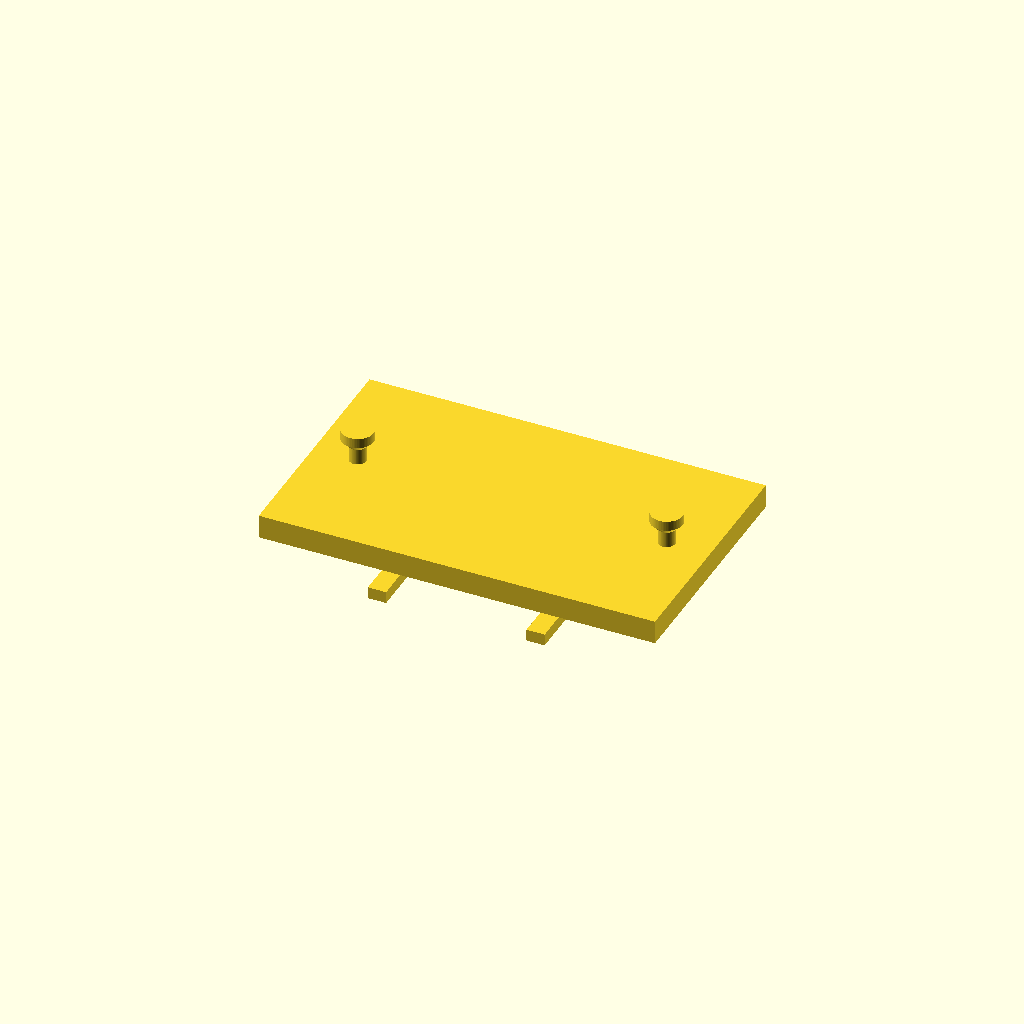
Cell 1: the model at its default parameters.
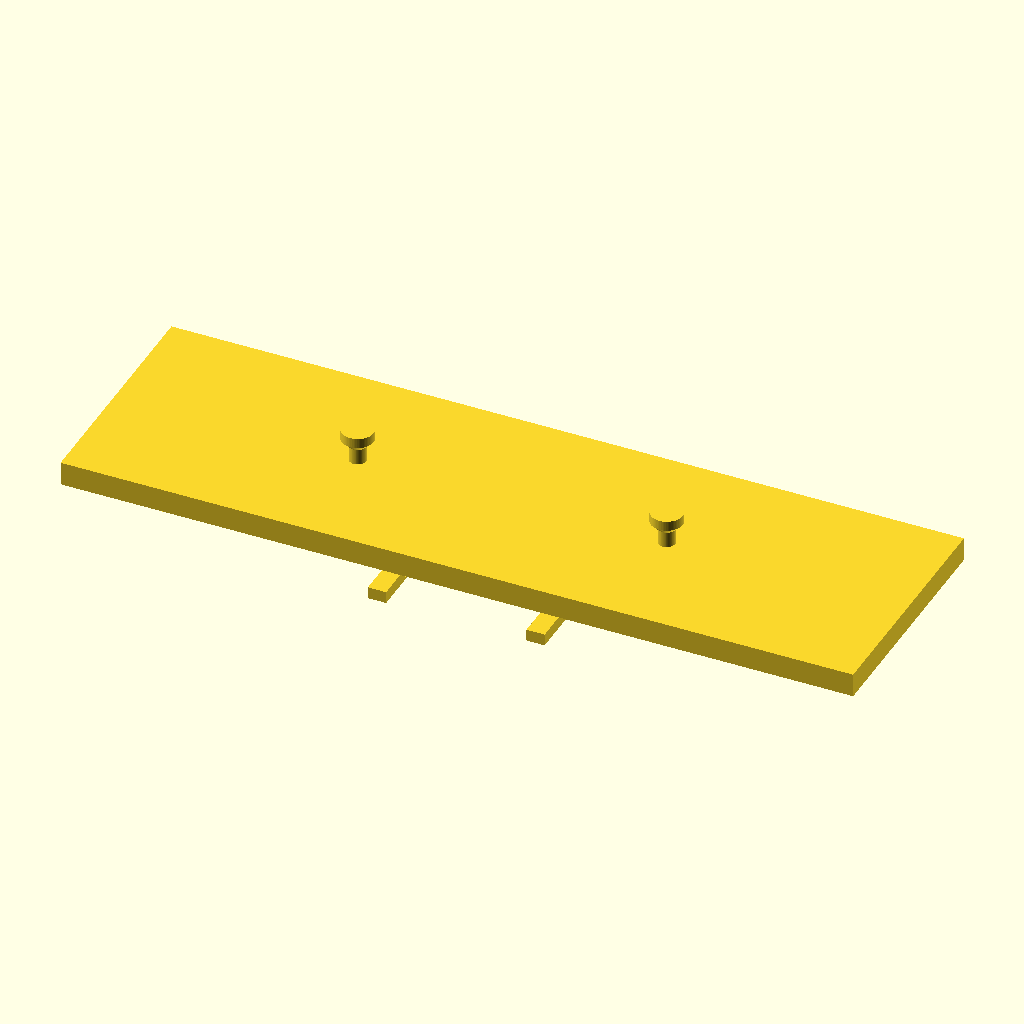
Cell 2 — plate_w set to 200, the other parameters unchanged.
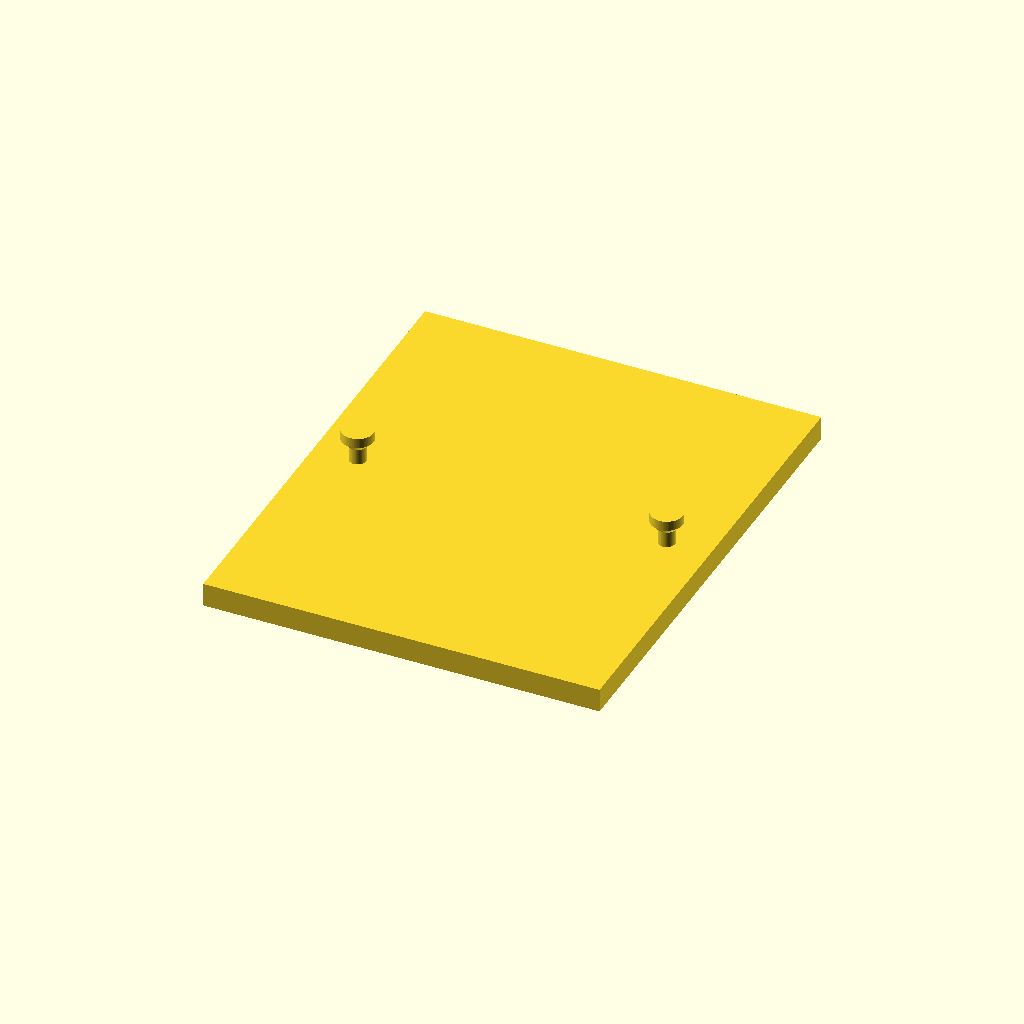
Cell 3 — plate_h set to 120, the other parameters unchanged.
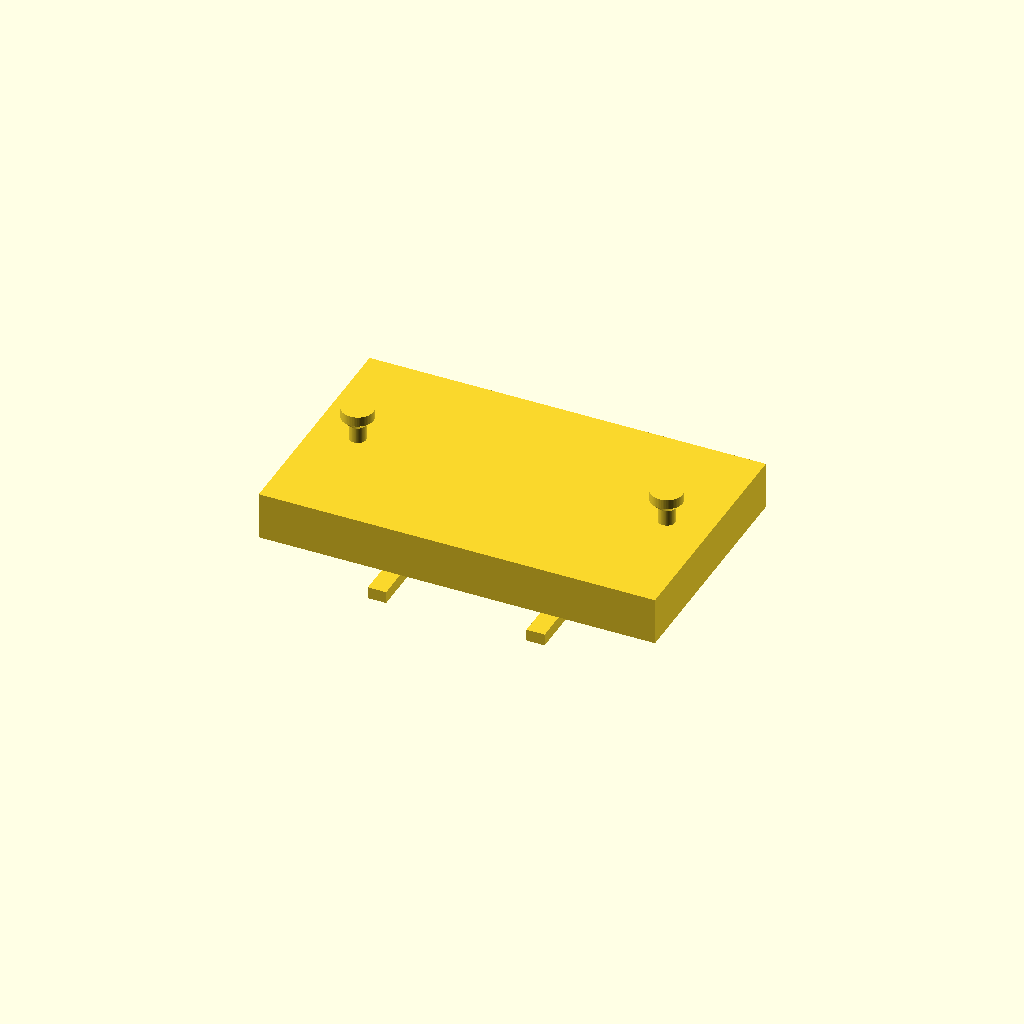
Cell 4 — plate_t set to 12, the other parameters unchanged.
All cells are drawn from one camera (rotation 55°, 0°, 25°, orthographic, colour scheme Cornfield), so only the parameter changes between them.
Source of the model, 3d/lampe-vaegplade-skadis.scad:
// ============================================================
// Vægplade til lampe med nøglehuls-ophæng ("omvendt lollipop")
// Monteres på IKEA SKÅDIS pegboard med indbyggede kroge på bagsiden.
//
// Forsiden har 2 "skruehoveder" (paddehatte-tappe) med 78 mm
// center-center, som lampens nøglehulsudskæringer hænges på.
//
// Alle mål i mm. Justér parametrene herunder efter din lampe:
//  - peg_shaft_d skal være mindre end den smalle del af nøglehullet
//  - peg_head_d skal være mindre end det store hul, men større end slidsen
//  - peg_shaft_l skal være lidt større end tykkelsen på lampens plade
//
// Print: Stil pladen lodret på underkanten (som den hænger).
// Slå supports til – der skal kun support under krogenes nedadvendte
// læber. Brim anbefales.
// ============================================================

// ---------- Plade ----------
plate_w = 100;    // bredde
plate_h = 60;     // højde
plate_t = 6;      // tykkelse

// ---------- "Skruehoveder" (nøglehulstappe) ----------
peg_cc      = 78;   // center-center afstand
peg_shaft_d = 4.2;  // halsens diameter (skal passe i nøglehullets slids)
peg_shaft_l = 4.0;  // frit stykke bag hovedet (plads til lampens plade)
peg_head_d  = 8.0;  // hovedets diameter (skal passe i nøglehullets store hul)
peg_head_t  = 2.5;  // hovedets tykkelse

// ---------- SKÅDIS-kroge (bagside) ----------
// SKÅDIS: huller 5 x 15 mm i 40 mm grid, pladetykkelse ca. 5,1 mm
skadis_pitch   = 40;    // hulafstand
skadis_board_t = 5.2;   // pegboardets tykkelse
hook_w         = 4.6;   // krogbredde (hullet er 5 mm)
hook_h         = 4.6;   // armens højde
hook_clear     = 0.4;   // luft bag boardet
hook_lip_l     = 8;     // læbens længde nedad bag boardet
hook_lip_t     = 3;     // læbens tykkelse
gusset         = 3;     // 45-graders støttekile under armen

$fn = 64;

hook_reach = skadis_board_t + hook_clear + hook_lip_t; // arm-længde bag pladen

module peg() {
    // hals + 45-graders overgang + fladt hoved (som et skruehoved)
    cylinder(d = peg_shaft_d, h = peg_shaft_l);
    translate([0, 0, peg_shaft_l])
        cylinder(d1 = peg_shaft_d, d2 = peg_head_d,
                 h = (peg_head_d - peg_shaft_d) / 2);
    translate([0, 0, peg_shaft_l + (peg_head_d - peg_shaft_d) / 2])
        cylinder(d = peg_head_d, h = peg_head_t);
}

module skadis_hook() {
    // Arm gennem hullet, læbe nedad bag boardet, kile under armen.
    // Origo = hulcenter på pladens bagside (z=0 er bagsiden, -z bagud).
    translate([-hook_w/2, -hook_h/2, -hook_reach])
        cube([hook_w, hook_h, hook_reach]);                 // arm
    translate([-hook_w/2, -hook_h/2 - hook_lip_l, -hook_reach])
        cube([hook_w, hook_lip_l, hook_lip_t]);             // læbe
    translate([-hook_w/2, 0, 0])
        rotate([0, 90, 0])                                   // kile (45 gr.)
            linear_extrude(height = hook_w)
                polygon([[0, -hook_h/2],
                         [gusset, -hook_h/2],
                         [0, -hook_h/2 - gusset]]);
}

// ---------- Samlet model ----------
// z=0 er pladens bagside, forsiden vender mod +z.
union() {
    translate([-plate_w/2, -plate_h/2, 0])
        cube([plate_w, plate_h, plate_t]);

    // Tappe på forsiden, 78 mm cc, lodret centreret
    for (x = [-peg_cc/2, peg_cc/2])
        translate([x, 0, plate_t])
            peg();

    // 4 SKÅDIS-kroge i 40 mm grid på bagsiden
    for (x = [-skadis_pitch/2, skadis_pitch/2],
         y = [-skadis_pitch/2, skadis_pitch/2])
        translate([x, y, 0])
            skadis_hook();
}
Customizer parameters (derived from the source; name, type, default, range or options):
plate_w: number, default 100
plate_h: number, default 60
plate_t: number, default 6
peg_cc: number, default 78
peg_shaft_d: number, default 4.2
peg_shaft_l: number, default 4
peg_head_d: number, default 8
peg_head_t: number, default 2.5
skadis_pitch: number, default 40
skadis_board_t: number, default 5.2
hook_w: number, default 4.6
hook_h: number, default 4.6
hook_clear: number, default 0.4
hook_lip_l: number, default 8
hook_lip_t: number, default 3
gusset: number, default 3
